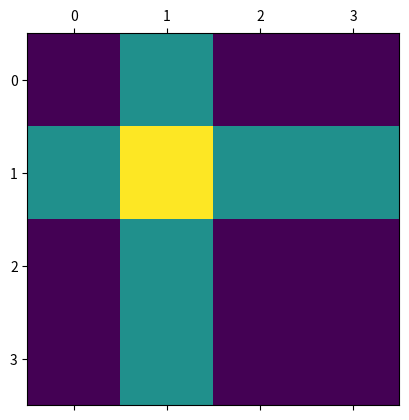
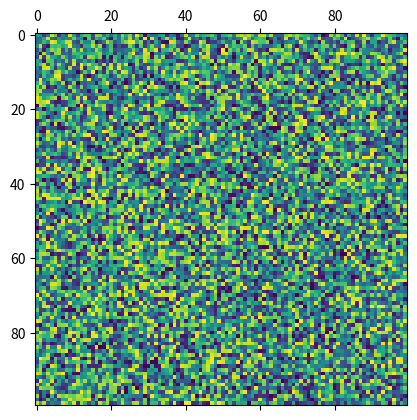
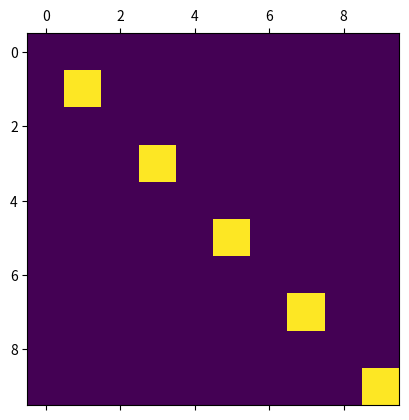
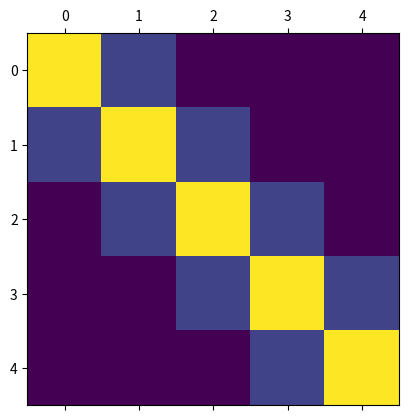
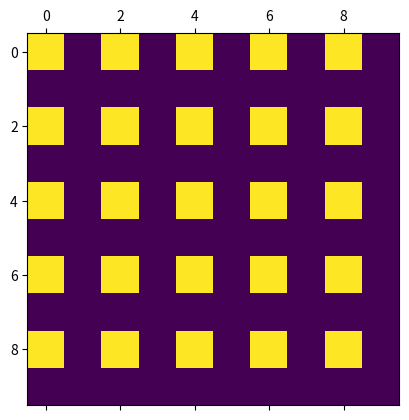

The matplotlib source for these figures, in order:
import numpy as np
import matplotlib.pyplot as plt
A = [[1, 2, 1, 1],
     [2, 3, 2, 2],
     [1, 2, 1, 1],
     [1, 2, 1, 1]]
plt.matshow(A)
plt.show()
A = np.random.rand(100, 100)
plt.matshow(A)
plt.show()
print('Part 1:')
[print(i) for i in range(6)]
print('Part 2:')
[print(i) for i in range(2, 11, 2)]
A = np.ones((3,3))
assert np.all(A==1)
assert A.shape==(3, 3)
A = np.zeros((3,3))
np.fill_diagonal(A, 3)
assert np.all(A.diagonal()==3)
assert A.sum()==9
assert A.shape==(3, 3)
A = np.zeros((10,10))
A[range(1, 10, 2), range(1, 10, 2)] = 1
plt.matshow(A)
plt.show()
assert A.shape==(10, 10)
assert A.sum()==5
assert np.sum(A==1)==5
assert np.sum(A==0)==95
A = np.zeros((5, 5))
np.fill_diagonal(A, 5)
A[range(4), range(1, 5)] = 1
A[range(1, 5), range(4)] = 1
plt.matshow(A)
plt.show()
assert A.shape==(5, 5)
assert A.sum()==(5*5 + 2*4)
A = np.zeros((10, 10))
for i in range(0, 10, 2):
    A[i, range(0, 10, 2)] = 1
plt.matshow(A)
plt.show()
assert A.shape==(10, 10)
assert A.sum()==25
help(np.arange)
x = np.arange(6)
print('Part 1:')
[print(i) for i in x]
assert type(x) == np.ndarray
assert np.all(x == [0, 1, 2, 3, 4, 5])
x = np.arange(2, 11, 2)
print('Part 2:')
[print(i) for i in x]
assert type(x) == np.ndarray
assert np.all(x == [2, 4, 6, 8, 10])
